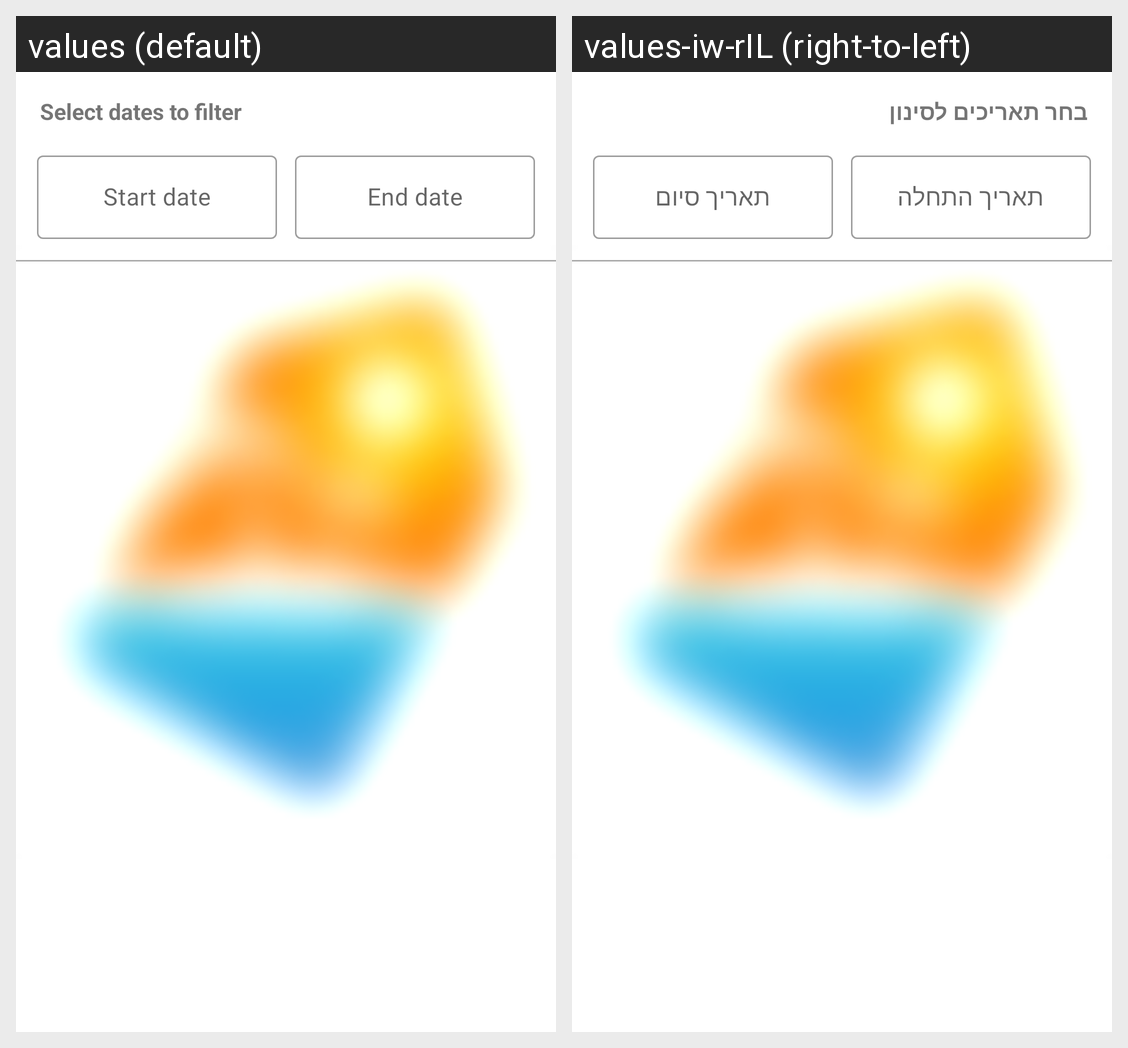

This grid shows one Android layout under two languages. Give, for every string resource on the screen, its name, the default text and each shown locale's text.
Android screen res/layout/fragment_history_travels.xml rendered under 2 locales, left to right: values (default), values-iw-rIL (right-to-left). Device: Nexus 5 (rendered at 1080×1920; each locale shown at half size, 540×960, under a caption strip naming it); theme Theme.TravelDeal2.
Strings drawn on this screen, with the default value and each locale's value (text and hints the layout hard-codes, and strings that could not be matched under every locale, appear in the picture but are not listed):

pick_dats
  values: Select dates to filter
  values-iw-rIL: בחר תאריכים לסינון

Start_date
  values: Start date
  values-iw-rIL: תאריך התחלה

End_date
  values: End date
  values-iw-rIL: תאריך סיום
